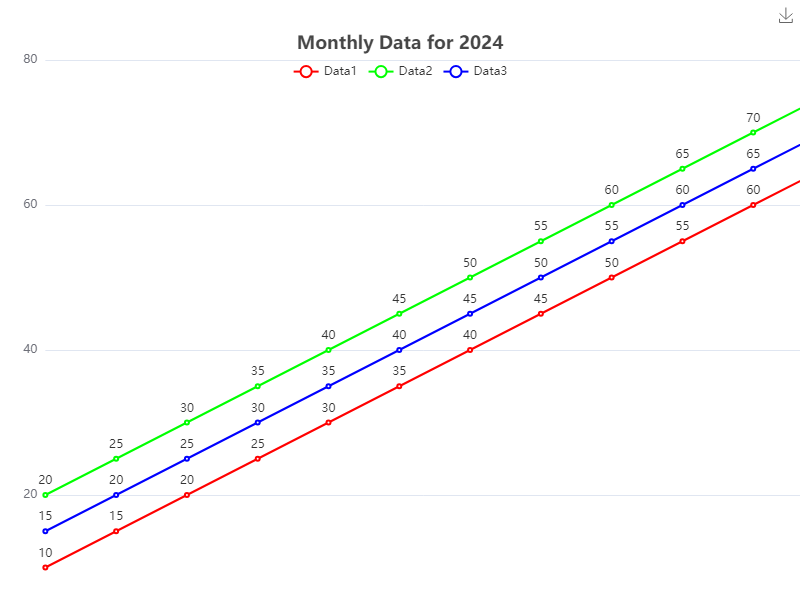

The file beside this chart, header and first rows:
Month, Data1, Data2, Data3
January, 10, 20, 15
February, 15, 25, 20
March, 20, 30, 25
April, 25, 35, 30
May, 30, 40, 35
June, 35, 45, 40
July, 40, 50, 45
August, 45, 55, 50
September, 50, 60, 55
October, 55, 65, 60
November, 60, 70, 65
December, 65, 75, 70
